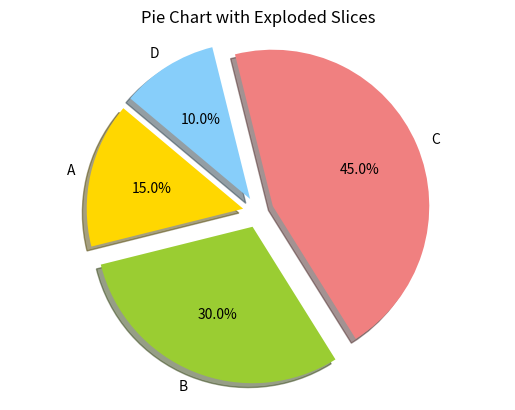

The script that saved this image:
import matplotlib.pyplot as plt

labels = ['A', 'B', 'C', 'D']
sizes = [15, 30, 45, 10]
colors = ['gold', 'yellowgreen', 'lightcoral', 'lightskyblue']
explode = (0.1, 0.1, 0.1, 0.1)  # explode all slices

plt.figure()
plt.pie(sizes, explode=explode, labels=labels, colors=colors, autopct='%1.1f%%', shadow=True, startangle=140)
plt.axis('equal')  # Equal aspect ratio ensures that pie is drawn as a circle.
plt.title('Pie Chart with Exploded Slices')
plt.show()
